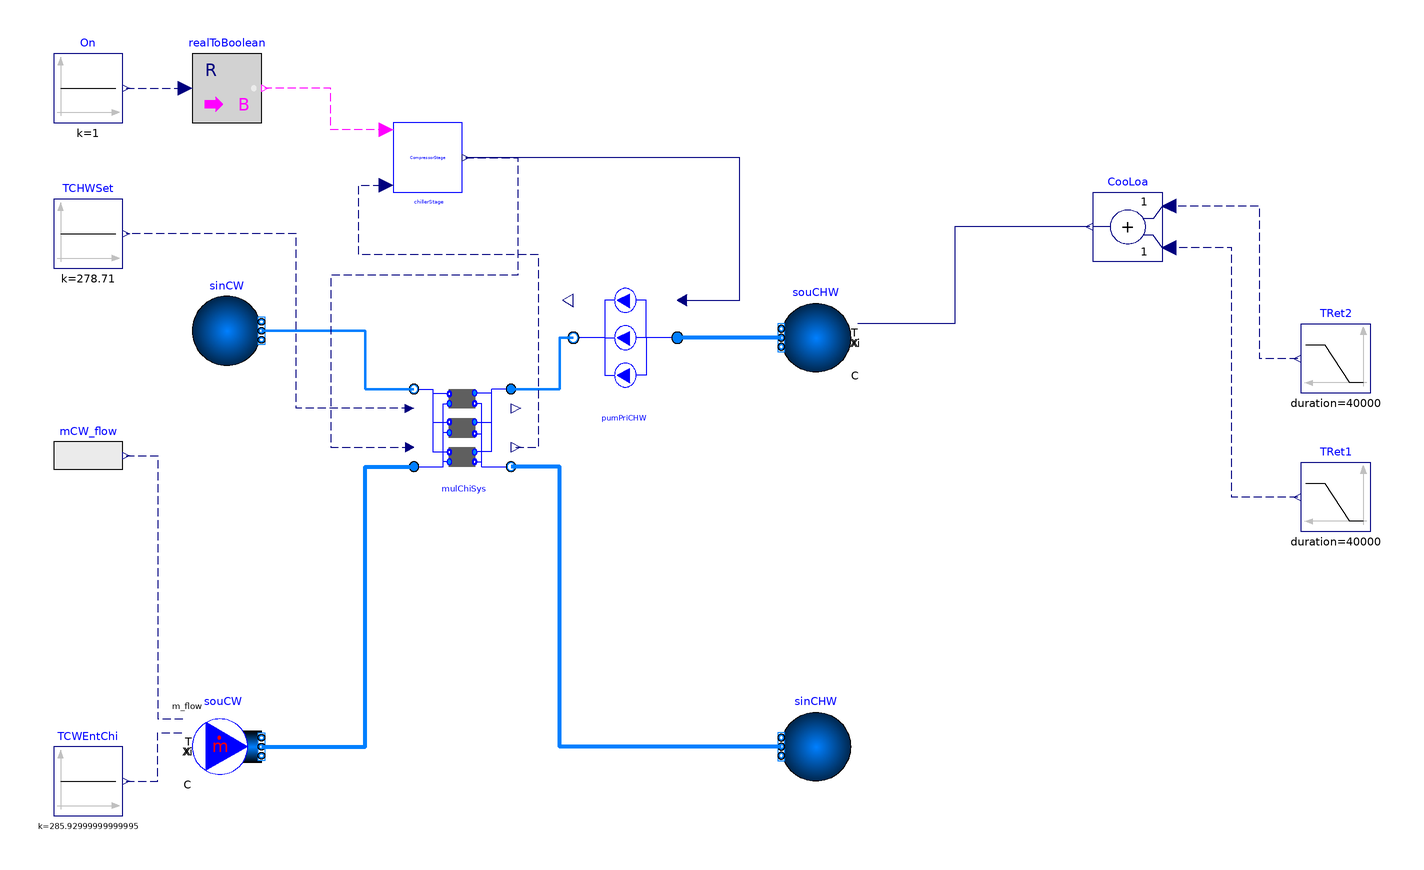

This picture is the connection diagram that the Modelica source below describes through its graphical annotations.

model PrimaryChilledWaterLoop
  "This model is designed to test the model in the primary chilled water loop"
  import ChillerPlantSystem = WaterSideSystem.Plant;
  extends Modelica.Icons.Example;
  package MediumCHW = Buildings.Media.Water
    "Medium model";
  package MediumCW = Buildings.Media.Water "Medium model";
  parameter Real tWai = 900 "Waiting time";
  parameter Modelica.SIunits.Power PChi_nominal = 1000*3517/COP_nominal
    "Nominal chiller power (at y=1)";
  parameter Modelica.SIunits.TemperatureDifference dTCHW_nominal = 5.56
    "Temperature difference at chilled water side";
  parameter Modelica.SIunits.TemperatureDifference dTCW_nominal = 5.18
    "Temperature difference at condenser water wide";
  parameter Modelica.SIunits.Pressure dPCHW_nominal = 91166
    "Pressure difference at the chilled water side";
  parameter Modelica.SIunits.Pressure dPCW_nominal = 92661
    "Pressure difference at the condenser water wide";
  parameter Modelica.SIunits.Temperature TCHW_nominal = 273.15 + 5.56
    "Temperature at chilled water side";
  parameter Modelica.SIunits.Temperature TCW_nominal = 273.15 + 29.44
    "Temperature at condenser water wide";
  parameter Real COP_nominal = 7.35 "Chiller COP";
  parameter Modelica.SIunits.MassFlowRate mCHW_flow_nominal = PChi_nominal*COP_nominal/4200/5.56
    "Nominal mass flow rate at chilled water side";
  parameter Modelica.SIunits.MassFlowRate mCW_flow_nominal = mCHW_flow_nominal*(COP_nominal+1)/COP_nominal
    "Nominal mass flow rate at condenser water wide";
  parameter Real k = 1 "Gain of the PID controller";
  parameter Real Ti = 60 "Intregration time of the PID controller";
  parameter Real Motor_eta = 1 "Motor efficiency";
  parameter Real Hydra_eta = 1 "Hydraulic efficiency";

  Chiller.MultiChillerSystem mulChiSys(
    redeclare package MediumCHW = MediumCHW,
    redeclare package MediumCW = MediumCW,
    dPCHW_nominal=dPCHW_nominal,
    dPCW_nominal=dPCW_nominal,
    mCHW_flow_nominal=mCHW_flow_nominal,
    mCW_flow_nominal=mCW_flow_nominal,
    TCW_start=273.15 + 29.44,
    TCHW_start=273.15 + 5.56,
    per=Buildings.Fluid.Chillers.Data.ElectricEIR.ElectricEIRChiller_McQuay_PFH_4020kW_7_35COP_Vanes())
    annotation (Placement(transformation(extent={{-116,-22},{-88,6}})));
  Modelica.Blocks.Sources.Ramp TRet2(
    startTime=0,
    height=5.56,
    offset=273.15 + 5.56,
    duration=40000)
    annotation (Placement(transformation(extent={{160,2},{140,22}})));
  Buildings.Fluid.Sources.MassFlowSource_T souCW(
    redeclare package Medium = MediumCW,
    nPorts=1,
    m_flow=3*mCW_flow_nominal,
    use_m_flow_in=true,
    use_T_in=true,
    T=298.15) "Source for CW"
    annotation (Placement(transformation(extent={{-180,-110},{-160,-90}})));
  Buildings.Fluid.Sources.FixedBoundary sinCW(redeclare package Medium =
               MediumCW, nPorts=1) "Sink for CW" annotation (Placement(
        transformation(
        extent={{-10,-10},{10,10}},
        rotation=0,
        origin={-170,20})));
  Modelica.Blocks.Sources.Constant TCHWSet(k=273.15 + 5.56)
    annotation (Placement(transformation(extent={{-220,38},{-200,58}})));
  Modelica.Blocks.Sources.RealExpression mCW_flow(y=(chillerStage.y[1] +
        chillerStage.y[2] + chillerStage.y[3])*mCW_flow_nominal)
    annotation (Placement(transformation(extent={{-220,-26},{-200,-6}})));
  Modelica.Blocks.Sources.Constant TCWEntChi(k=273.15 + 12.78)
    annotation (Placement(transformation(extent={{-220,-120},{-200,-100}})));
  ChillerPlantSystem.Pump.PumpSystem pumPriCHW(
    Motor_eta=Motor_eta,
    Hydra_eta=Hydra_eta,
    redeclare package Medium = MediumCHW,
    m_flow_nominal=mCHW_flow_nominal)
    annotation (Placement(transformation(extent={{-40,0},{-70,36}})));
  Modelica.Blocks.Sources.Ramp TRet1(
    offset=0,
    height=-5.56,
    duration=40000,
    startTime=46400)
    annotation (Placement(transformation(extent={{160,-38},{140,-18}})));
  Modelica.Blocks.Math.Add CooLoa
    annotation (Placement(transformation(extent={{100,40},{80,60}})));
  Modelica.Blocks.Math.RealToBoolean realToBoolean
    annotation (Placement(transformation(extent={{-180,80},{-160,100}})));
  Modelica.Blocks.Sources.Constant On(k=1)
    annotation (Placement(transformation(extent={{-220,80},{-200,100}})));
  Buildings.Fluid.Sources.FixedBoundary sinCHW(nPorts=1,
      redeclare package Medium = MediumCHW) "Sink for CHW" annotation (
      Placement(transformation(
        extent={{10,-10},{-10,10}},
        rotation=0,
        origin={0,-100})));
  Buildings.Fluid.Sources.Boundary_pT souCHW(
    use_T_in=true,
    redeclare package Medium = MediumCHW,
    nPorts=1) "source for CHW"
    annotation (Placement(transformation(extent={{10,8},{-10,28}})));
  BaseClasses.Control.ChillerStage chillerStage(tWai=900)
    annotation (Placement(transformation(extent={{-122,60},{-102,80}})));
equation
  connect(souCW.ports[1], mulChiSys.port_a_CW) annotation (Line(
      points={{-160,-100},{-130,-100},{-130,-19.2},{-116,-19.2}},
      color={0,127,255},
      smooth=Smooth.None,
      thickness=1));
  connect(mCW_flow.y, souCW.m_flow_in) annotation (Line(
      points={{-199,-16},{-190,-16},{-190,-92},{-182,-92}},
      color={0,0,127},
      smooth=Smooth.None,
      pattern=LinePattern.Dash));
  connect(TCWEntChi.y, souCW.T_in) annotation (Line(
      points={{-199,-110},{-190,-110},{-190,-96},{-182,-96}},
      color={0,0,127},
      smooth=Smooth.None,
      pattern=LinePattern.Dash));
  connect(TRet2.y, CooLoa.u1) annotation (Line(
      points={{139,12},{128,12},{128,56},{102,56}},
      color={0,0,127},
      smooth=Smooth.None,
      pattern=LinePattern.Dash));
  connect(TRet1.y, CooLoa.u2) annotation (Line(
      points={{139,-28},{120,-28},{120,44},{102,44}},
      color={0,0,127},
      smooth=Smooth.None,
      pattern=LinePattern.Dash));
  connect(mulChiSys.TCHWSet, TCHWSet.y) annotation (Line(
      points={{-117.26,-2.4},{-150,-2.4},{-150,48},{-199,48}},
      color={0,0,127},
      smooth=Smooth.None,
      pattern=LinePattern.Dash));
  connect(mulChiSys.port_a_CHW, pumPriCHW.port_b) annotation (Line(
      points={{-88,3.2},{-74,3.2},{-74,18},{-70,18}},
      color={0,127,255},
      smooth=Smooth.None,
      thickness=1));
  connect(mulChiSys.port_b_CW, sinCW.ports[1]) annotation (Line(
      points={{-116,3.2},{-130,3.2},{-130,20},{-160,20}},
      color={0,127,255},
      smooth=Smooth.None,
      thickness=1));
  connect(On.y, realToBoolean.u) annotation (Line(
      points={{-199,90},{-182,90}},
      color={0,0,127},
      smooth=Smooth.None,
      pattern=LinePattern.Dash));
  connect(sinCHW.ports[1], mulChiSys.port_b_CHW) annotation (Line(
      points={{-10,-100},{-74,-100},{-74,-19.2},{-88,-19.2}},
      color={0,127,255},
      smooth=Smooth.None,
      thickness=1));
  connect(souCHW.ports[1], pumPriCHW.port_a) annotation (Line(
      points={{-10,18},{-40,18}},
      color={0,127,255},
      smooth=Smooth.None,
      thickness=1));
  connect(chillerStage.On, realToBoolean.y) annotation (Line(
      points={{-124,78},{-124,78},{-140,78},{-140,90},{-159,90}},
      color={255,0,255},
      pattern=LinePattern.Dash));
  connect(mulChiSys.Rat, chillerStage.Status) annotation (Line(
      points={{-86.6,-13.6},{-80,-13.6},{-80,42},{-132,42},{-132,62},{-124,62}},
      color={0,0,127},
      pattern=LinePattern.Dash));

  connect(chillerStage.y, mulChiSys.On) annotation (Line(
      points={{-101,70},{-86,70},{-86,36},{-140,36},{-140,-13.6},{-117.26,-13.6}},
      color={0,0,127},
      pattern=LinePattern.Dash));

  connect(pumPriCHW.On, chillerStage.y) annotation (Line(points={{-38.65,28.8},{
          -22,28.8},{-22,70},{-101,70}}, color={0,0,127}));
  connect(CooLoa.y, souCHW.T_in) annotation (Line(points={{79,50},{40,50},{40,22},
          {12,22}}, color={0,0,127}));
  annotation (__Dymola_Commands(file=
          "modelica://ChillerPlantSystem/Resources/Scripts/Dymola/LejeunePlant/SubSystem/PrimaryChilledWaterLoop.mos"
        "Simulate and plot"),
  Diagram(coordinateSystem(preserveAspectRatio=false, extent={{-240,-140},{220,120}})),
    experiment(StopTime=90000, __Dymola_Algorithm="Radau"),
    __Dymola_experimentSetupOutput);
end PrimaryChilledWaterLoop;